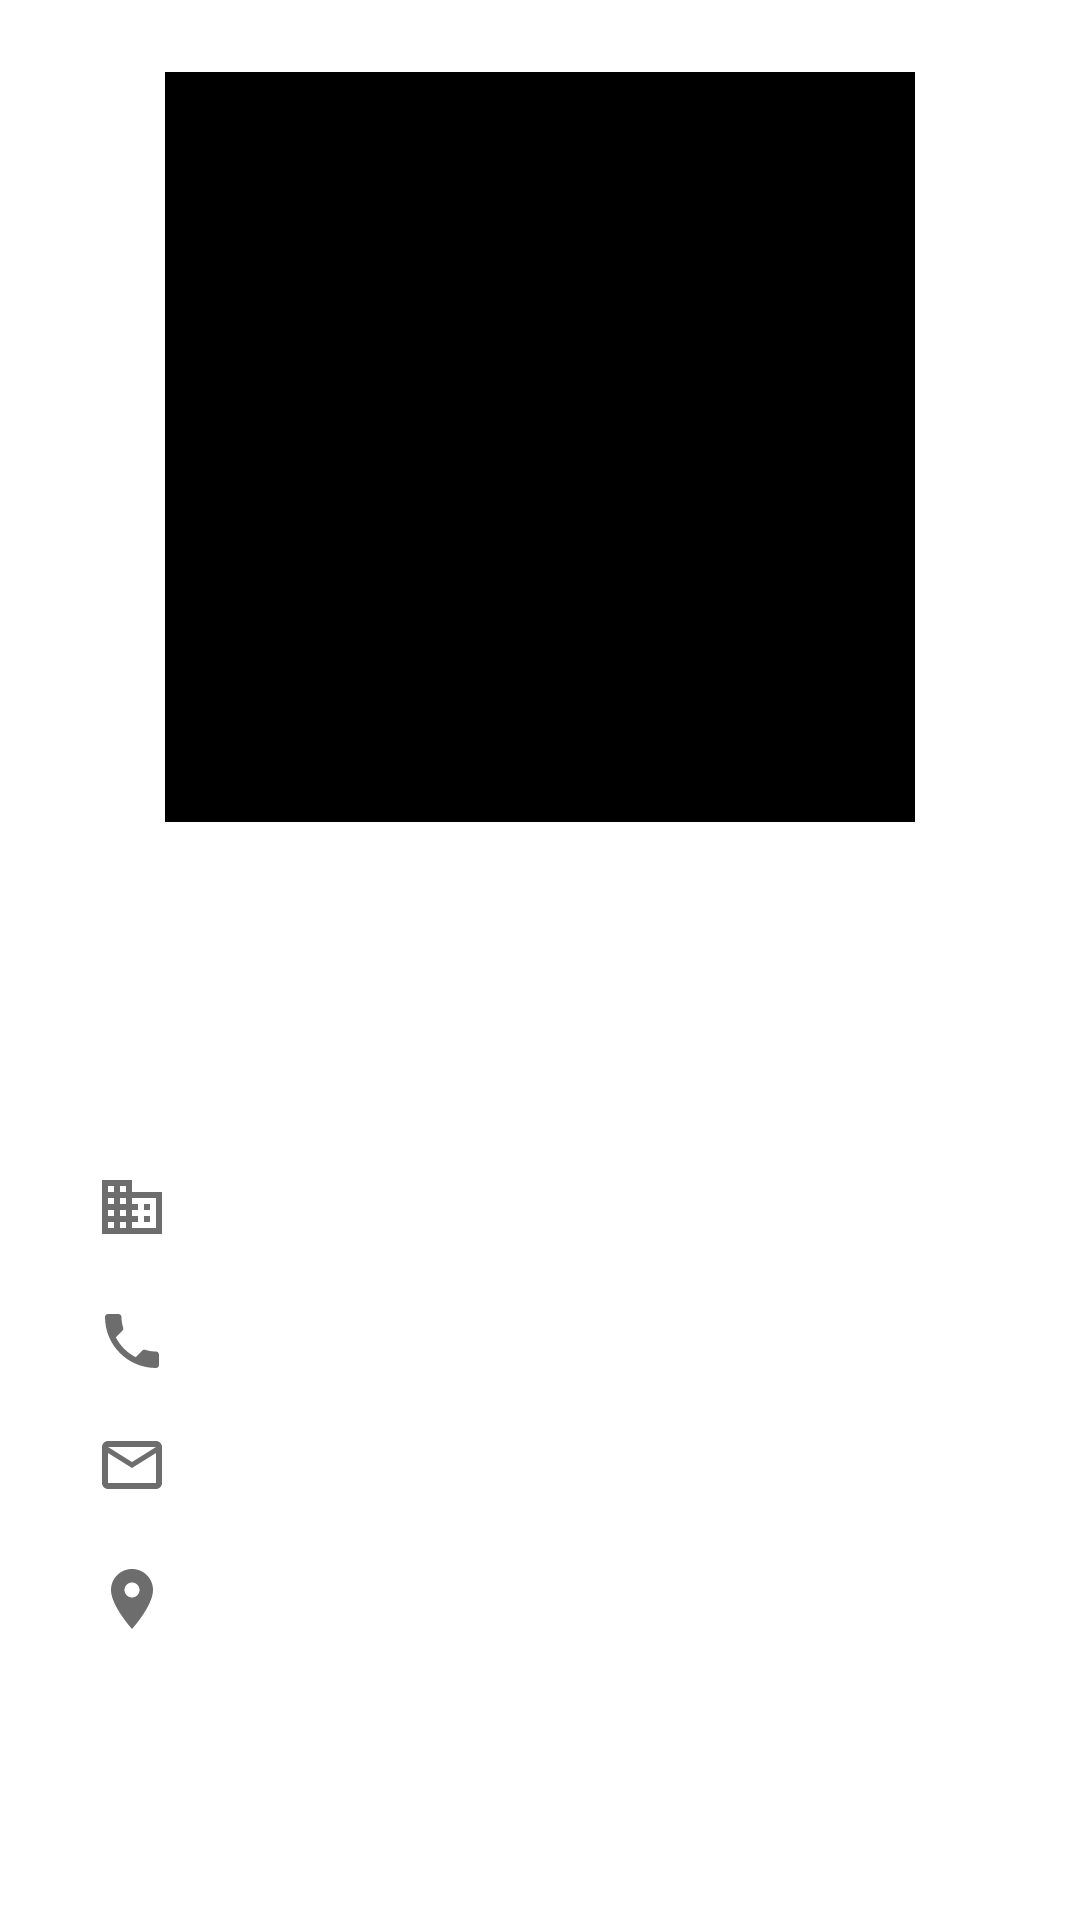

This screen was rendered from an Android layout file. Write that file and the resources it references.
<!-- AndroidManifest.xml: application theme Theme.BusinessCardWallet -->
<!-- res/layout/fragment_business_card.xml -->
<?xml version="1.0" encoding="utf-8"?>
<androidx.constraintlayout.widget.ConstraintLayout xmlns:android="http://schemas.android.com/apk/res/android"
    xmlns:app="http://schemas.android.com/apk/res-auto"
    xmlns:tools="http://schemas.android.com/tools"
    android:layout_width="match_parent"
    android:layout_height="match_parent"
    tools:context=".fragments.BusinessCard">


    <TextView
        android:id="@+id/first_name"
        android:layout_width="wrap_content"
        android:layout_height="wrap_content"
        android:layout_marginTop="16dp"
        android:layout_marginEnd="4dp"
        android:textSize="35sp"
        android:textStyle="bold"
        app:layout_constraintEnd_toStartOf="@+id/last_name"
        app:layout_constraintHorizontal_bias="0.5"
        app:layout_constraintHorizontal_chainStyle="packed"
        app:layout_constraintStart_toStartOf="parent"
        app:layout_constraintTop_toBottomOf="@+id/qr_code" />

    <TextView
        android:id="@+id/last_name"
        android:layout_width="wrap_content"
        android:layout_height="wrap_content"
        android:layout_marginStart="4dp"
        android:layout_marginTop="16dp"
        android:textSize="35sp"
        android:textStyle="bold"
        app:layout_constraintEnd_toEndOf="parent"
        app:layout_constraintHorizontal_bias="0.5"
        app:layout_constraintHorizontal_chainStyle="packed"
        app:layout_constraintStart_toEndOf="@+id/first_name"
        app:layout_constraintTop_toBottomOf="@+id/qr_code" />

    <TextView
        android:id="@+id/profession"
        android:layout_width="wrap_content"
        android:layout_height="wrap_content"
        android:textSize="16sp"
        android:textStyle="italic"
        app:layout_constraintEnd_toEndOf="parent"
        app:layout_constraintHorizontal_bias="0.5"
        app:layout_constraintStart_toStartOf="parent"
        app:layout_constraintTop_toBottomOf="@+id/first_name" />

    <TextView
        android:id="@+id/phone_number"
        android:layout_width="wrap_content"
        android:layout_height="wrap_content"
        android:layout_marginTop="16dp"
        android:textSize="20sp"
        app:layout_constraintEnd_toEndOf="parent"
        app:layout_constraintHorizontal_bias="0.5"
        app:layout_constraintStart_toStartOf="parent"
        app:layout_constraintTop_toBottomOf="@+id/institution"
        />

    <TextView
        android:id="@+id/email_address"
        android:layout_width="wrap_content"
        android:layout_height="wrap_content"
        android:layout_marginTop="16dp"
        android:textSize="20sp"
        app:layout_constraintEnd_toEndOf="parent"
        app:layout_constraintHorizontal_bias="0.5"
        app:layout_constraintStart_toStartOf="parent"
        app:layout_constraintTop_toBottomOf="@+id/phone_number"
        />

    <TextView
        android:id="@+id/address"
        android:layout_width="wrap_content"
        android:layout_height="wrap_content"
        android:layout_marginTop="16dp"
        android:textSize="20sp"
        app:layout_constraintEnd_toEndOf="parent"
        app:layout_constraintHorizontal_bias="0.5"
        app:layout_constraintStart_toStartOf="parent"
        app:layout_constraintTop_toBottomOf="@+id/email_address"
        />

    <ImageView
        android:id="@+id/qr_code"
        android:layout_width="@dimen/qr_code_width"
        android:layout_height="@dimen/qr_code_height"
        android:layout_marginTop="24dp"
        android:contentDescription="@string/qr_description"
        app:layout_constraintEnd_toEndOf="parent"
        app:layout_constraintStart_toStartOf="parent"
        app:layout_constraintTop_toTopOf="parent"
        app:srcCompat="@color/black"
        tools:src="@tools:sample/avatars" />


    <androidx.constraintlayout.widget.Barrier
        android:id="@+id/barrier5"
        android:layout_width="wrap_content"
        android:layout_height="wrap_content"
        app:barrierDirection="bottom"
        app:constraint_referenced_ids="qr_code"
        tools:layout_editor_absoluteY="16dp" />


    <ImageView
        android:id="@+id/phone_icon"
        android:layout_width="wrap_content"
        android:layout_height="wrap_content"
        android:layout_marginStart="32dp"
        android:contentDescription="@string/phone_icon"
        android:src="@drawable/ic_baseline_phone_24"
        app:layout_constraintBottom_toBottomOf="@+id/phone_number"
        app:layout_constraintStart_toStartOf="parent"
        app:layout_constraintTop_toTopOf="@+id/phone_number"
        app:srcCompat="@drawable/ic_baseline_phone_24" />

    <ImageView
        android:id="@+id/email_icon"
        android:layout_width="wrap_content"
        android:layout_height="wrap_content"
        android:layout_marginStart="32dp"
        android:contentDescription="@string/email_icon"
        android:src="@drawable/ic_baseline_mail_outline_24"
        app:layout_constraintBottom_toBottomOf="@+id/email_address"
        app:layout_constraintStart_toStartOf="parent"
        app:layout_constraintTop_toTopOf="@+id/email_address"
        app:layout_constraintVertical_bias="0.0"
        app:srcCompat="@drawable/ic_baseline_mail_outline_24"
        tools:srcCompat="@drawable/ic_baseline_mail_outline_24" />

    <ImageView
        android:id="@+id/location_icon"
        android:layout_width="wrap_content"
        android:layout_height="wrap_content"
        android:layout_marginStart="32dp"
        android:contentDescription="@string/location_icon"
        android:src="@drawable/ic_baseline_location_on_24"
        app:layout_constraintBottom_toBottomOf="@+id/address"
        app:layout_constraintStart_toStartOf="parent"
        app:layout_constraintTop_toTopOf="@+id/address"
        app:srcCompat="@drawable/ic_baseline_location_on_24"
        tools:srcCompat="@drawable/ic_baseline_location_on_24" />

    <ImageView
        android:id="@+id/institution_icon"
        android:layout_width="wrap_content"
        android:layout_height="wrap_content"
        android:layout_marginStart="32dp"
        android:contentDescription="@string/institution_icon_description"
        android:src="@drawable/ic_baseline_business_24"
        app:layout_constraintBottom_toBottomOf="@+id/institution"
        app:layout_constraintStart_toStartOf="parent"
        app:layout_constraintTop_toTopOf="@+id/institution"
        app:layout_constraintVertical_bias="0.0"
        app:srcCompat="@drawable/ic_baseline_business_24"
        tools:srcCompat="@drawable/ic_baseline_business_24" />

    <TextView
        android:id="@+id/institution"
        android:layout_width="wrap_content"
        android:layout_height="wrap_content"
        android:layout_marginTop="32dp"
        android:textSize="20sp"
        app:layout_constraintEnd_toEndOf="parent"
        app:layout_constraintHorizontal_bias="0.5"
        app:layout_constraintStart_toStartOf="parent"
        app:layout_constraintTop_toBottomOf="@+id/profession" />

</androidx.constraintlayout.widget.ConstraintLayout>
<!-- resources referenced by this layout -->
<resources>
  <dimen name="qr_code_height">250dp</dimen>
  <dimen name="qr_code_width">250dp</dimen>
  <!-- drawable ic_baseline_business_24 (drawable) -->
  <vector android:alpha="0.96" android:autoMirrored="true"
      android:height="24dp" android:tint="?attr/colorControlNormal"
      android:viewportHeight="24" android:viewportWidth="24"
      android:width="24dp" xmlns:android="http://schemas.android.com/apk/res/android">
      <path android:fillColor="@android:color/white" android:pathData="M12,7L12,3L2,3v18h20L22,7L12,7zM6,19L4,19v-2h2v2zM6,15L4,15v-2h2v2zM6,11L4,11L4,9h2v2zM6,7L4,7L4,5h2v2zM10,19L8,19v-2h2v2zM10,15L8,15v-2h2v2zM10,11L8,11L8,9h2v2zM10,7L8,7L8,5h2v2zM20,19h-8v-2h2v-2h-2v-2h2v-2h-2L12,9h8v10zM18,11h-2v2h2v-2zM18,15h-2v2h2v-2z"/>
  </vector>
  <!-- drawable ic_baseline_location_on_24 (drawable) -->
  <vector android:alpha="0.96" android:autoMirrored="true"
      android:height="24dp" android:tint="?attr/colorControlNormal"
      android:viewportHeight="24" android:viewportWidth="24"
      android:width="24dp" xmlns:android="http://schemas.android.com/apk/res/android">
      <path android:fillColor="@android:color/white" android:pathData="M12,2C8.13,2 5,5.13 5,9c0,5.25 7,13 7,13s7,-7.75 7,-13c0,-3.87 -3.13,-7 -7,-7zM12,11.5c-1.38,0 -2.5,-1.12 -2.5,-2.5s1.12,-2.5 2.5,-2.5 2.5,1.12 2.5,2.5 -1.12,2.5 -2.5,2.5z"/>
  </vector>
  <!-- drawable ic_baseline_mail_outline_24 (drawable) -->
  <vector android:alpha="0.96" android:autoMirrored="true"
      android:height="24dp" android:tint="?attr/colorControlNormal"
      android:viewportHeight="24" android:viewportWidth="24"
      android:width="24dp" xmlns:android="http://schemas.android.com/apk/res/android">
      <path android:fillColor="@android:color/white" android:pathData="M20,4L4,4c-1.1,0 -1.99,0.9 -1.99,2L2,18c0,1.1 0.9,2 2,2h16c1.1,0 2,-0.9 2,-2L22,6c0,-1.1 -0.9,-2 -2,-2zM20,18L4,18L4,8l8,5 8,-5v10zM12,11L4,6h16l-8,5z"/>
  </vector>
  <!-- drawable ic_baseline_phone_24 (drawable) -->
  <vector android:alpha="0.96" android:autoMirrored="true"
      android:height="24dp" android:tint="?attr/colorControlNormal"
      android:viewportHeight="24" android:viewportWidth="24"
      android:width="24dp" xmlns:android="http://schemas.android.com/apk/res/android">
      <path android:fillColor="@android:color/white" android:pathData="M6.62,10.79c1.44,2.83 3.76,5.14 6.59,6.59l2.2,-2.2c0.27,-0.27 0.67,-0.36 1.02,-0.24 1.12,0.37 2.33,0.57 3.57,0.57 0.55,0 1,0.45 1,1V20c0,0.55 -0.45,1 -1,1 -9.39,0 -17,-7.61 -17,-17 0,-0.55 0.45,-1 1,-1h3.5c0.55,0 1,0.45 1,1 0,1.25 0.2,2.45 0.57,3.57 0.11,0.35 0.03,0.74 -0.25,1.02l-2.2,2.2z"/>
  </vector>
  <string name="email_icon">Email icon</string>
  <string name="institution_icon_description">Institution icon</string>
  <string name="location_icon">Location icon</string>
  <string name="phone_icon">Phone icon</string>
  <string name="qr_description">QR Code associated with the user\'s business card</string>
  <style name="Theme.BusinessCardWallet" parent="Theme.MaterialComponents.DayNight.DarkActionBar">
          
          <item name="colorPrimary">#01579B</item>
          <item name="colorPrimaryVariant">#01579B</item>
          <item name="colorOnPrimary">@color/white</item>
          
          <item name="colorSecondary">#01579B</item>
          <item name="colorSecondaryVariant">@color/teal_700</item>
          <item name="colorOnSecondary">@color/black</item>
          
          <item name="android:statusBarColor" tools:targetApi="l">?attr/colorPrimaryVariant</item>
          
      </style>
  <!-- not gathered from this repository: default colours our renderer supplied (Android Studio template values) -->
  <color name="teal_700">#FF018786</color>
  <color name="black">#FF000000</color>
  <color name="white">#FFFFFFFF</color>
</resources>
